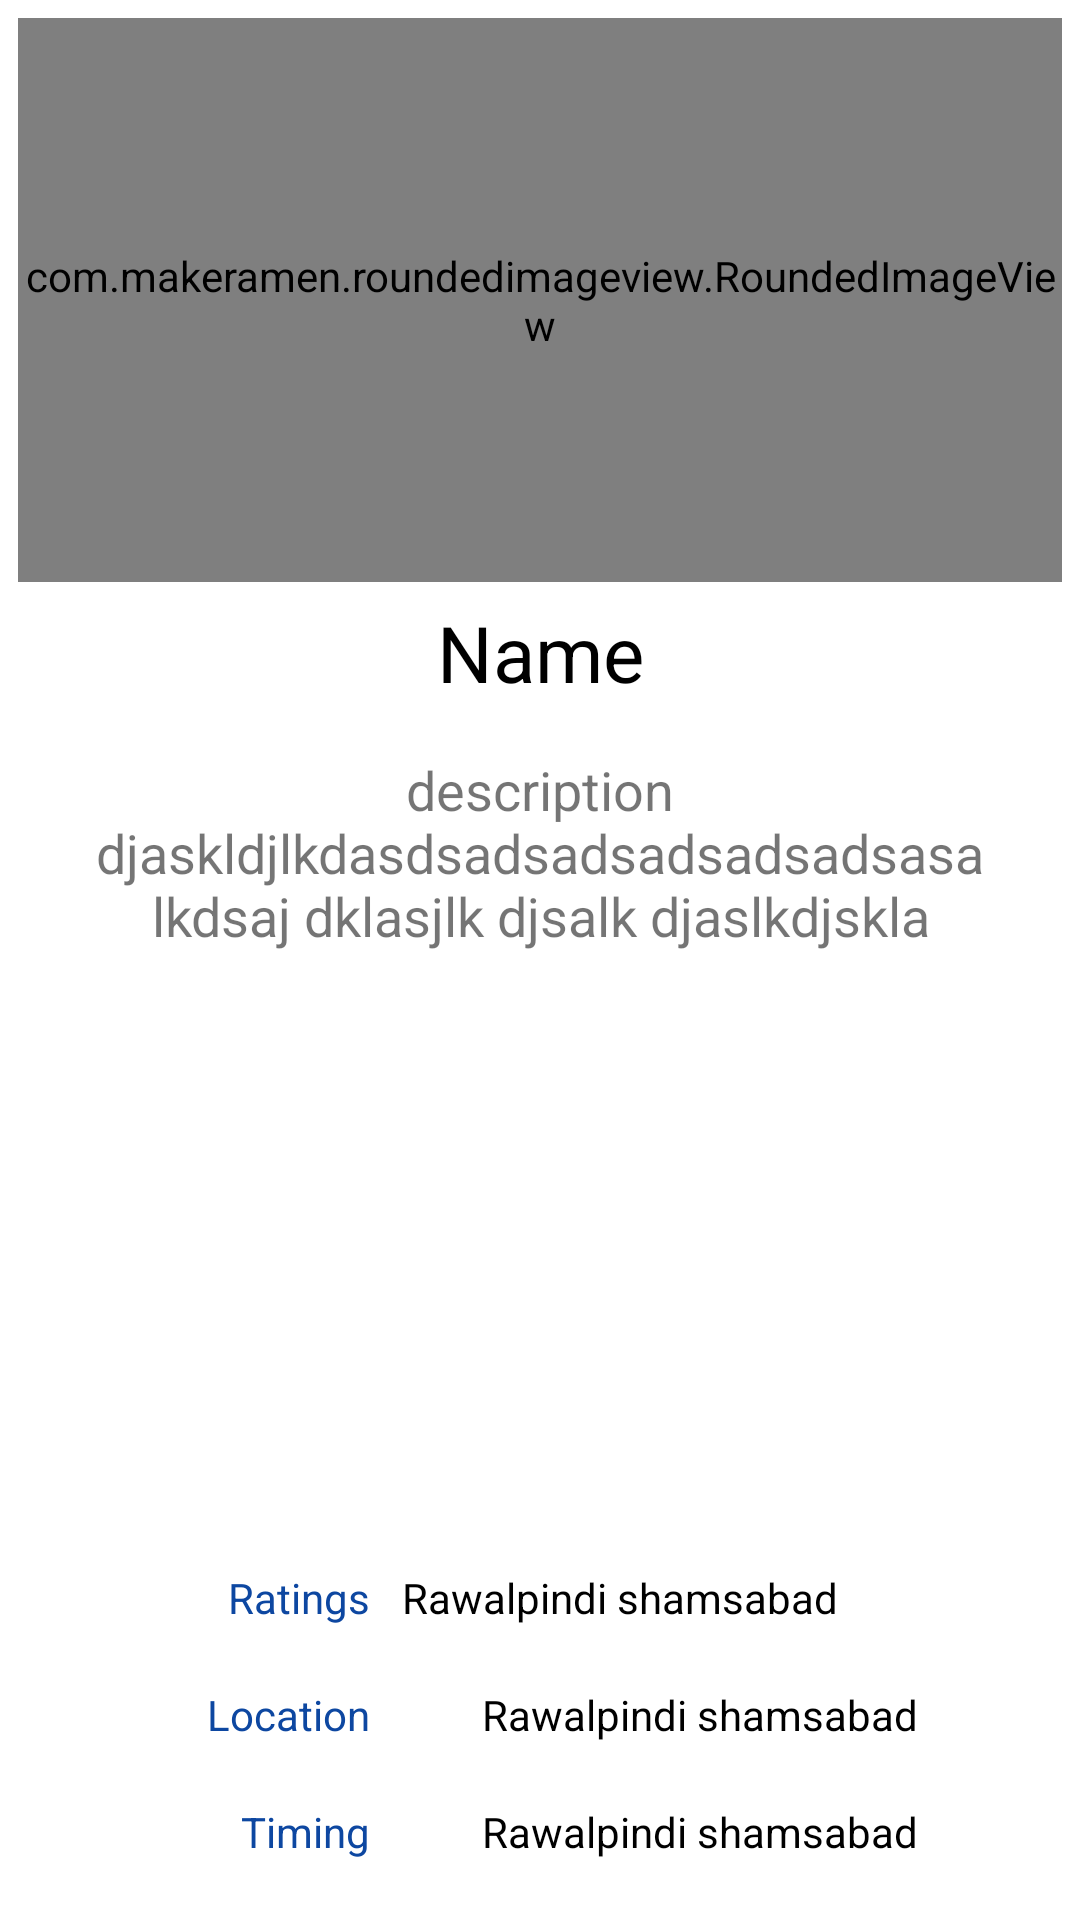

The Android layout XML behind this screen, and the referenced resources:
<!-- AndroidManifest.xml: application theme Theme.PindiTour -->
<!-- res/layout/activity_details.xml -->
<?xml version="1.0" encoding="utf-8"?>
<LinearLayout xmlns:android="http://schemas.android.com/apk/res/android"
    xmlns:app="http://schemas.android.com/apk/res-auto"
    xmlns:tools="http://schemas.android.com/tools"
    android:layout_width="match_parent"
    android:layout_height="match_parent"
    android:orientation="vertical"
    tools:context=".Details">

    <ViewFlipper
        android:layout_width="match_parent"
        android:layout_height="200dp"
        android:autoStart="true"
        android:inAnimation="@anim/fadeinflipper"
        android:outAnimation="@anim/fadeoutflipper">
        <com.makeramen.roundedimageview.RoundedImageView
            android:id="@+id/mainimg"
            android:scaleType="centerCrop"
            android:layout_width="match_parent"
            android:layout_height="match_parent"
            app:riv_corner_radius="14dp"
            android:src="@drawable/ic_launcher_background"
            android:layout_margin="6dp"/>
        <com.makeramen.roundedimageview.RoundedImageView
            android:id="@+id/mainimg1"
            android:scaleType="centerCrop"
            android:layout_width="match_parent"
            android:layout_height="match_parent"
            app:riv_corner_radius="14dp"
            android:src="@drawable/ic_launcher_background"
            android:layout_margin="6dp"/>
        <com.makeramen.roundedimageview.RoundedImageView
            android:id="@+id/mainimg2"
            android:scaleType="centerCrop"
            android:layout_width="match_parent"
            android:layout_height="match_parent"
            app:riv_corner_radius="14dp"
            android:src="@drawable/ic_launcher_background"
            android:layout_margin="6dp"/>
    </ViewFlipper>
    <TextView
        android:id="@+id/mainname"
        android:layout_width="match_parent"
        android:layout_height="wrap_content"
        android:textSize="26sp"
        android:textColor="#000"
        android:gravity="center"
        android:text="Name"/>
    
    <RelativeLayout
        android:layout_width="match_parent"
        android:layout_height="match_parent"
        android:padding="10dp">

        <TextView
            android:id="@+id/description"
            android:layout_width="match_parent"
            android:layout_height="wrap_content"
            android:layout_margin="6dp"
            android:gravity="center_horizontal"
            android:text="description djaskldjlkdasdsadsadsadsadsadsasa lkdsaj dklasjlk djsalk djaslkdjskla"
            android:textAlignment="center"
            android:textSize="18sp" />
        
        <LinearLayout
            android:layout_width="match_parent"
            android:layout_height="wrap_content"
            android:layout_alignParentBottom="true"
            android:orientation="vertical"
            android:weightSum="2">

            <LinearLayout
                android:layout_width="match_parent"
                android:layout_height="wrap_content"
                android:layout_margin="10dp"
                android:layout_weight="1"
                android:weightSum="3">

                <TextView
                    android:layout_width="0dp"
                    android:layout_height="wrap_content"
                    android:layout_weight="1"
                    android:gravity="end"
                    android:text="Ratings "
                    android:textColor="@color/background" />

                <LinearLayout
                    android:weightSum="2"
                    android:layout_width="0dp"
                    android:layout_height="wrap_content"
                    android:layout_weight="2">
                    <TextView

                        android:id="@+id/rating"
                        android:layout_width="0dp"
                        android:layout_height="wrap_content"
                        android:layout_weight="1.5"
                        android:gravity="center"
                        android:text="Rawalpindi shamsabad"
                        android:textColor="#000"
                        />
                    <ImageView
                        android:layout_width="0dp"
                        android:layout_height="match_parent"
                        android:layout_weight="0.5"
                        android:src="@drawable/star"/>
                </LinearLayout>
            </LinearLayout>
            

            <LinearLayout
                android:layout_width="match_parent"
                android:layout_height="wrap_content"
                android:layout_margin="10dp"
                android:layout_weight="1"
                android:weightSum="3">

                <TextView
                    android:layout_width="0dp"
                    android:layout_height="wrap_content"
                    android:layout_weight="1"
                    android:gravity="end"
                    android:text="Location "
                    android:textColor="@color/background" />

                <TextView
                    android:id="@+id/location"
                    android:layout_width="0dp"
                    android:layout_height="wrap_content"
                    android:layout_weight="2"
                    android:gravity="center"
                    android:text="Rawalpindi shamsabad"
                    android:textColor="#000" />
            </LinearLayout>
            
            <LinearLayout
                android:layout_width="match_parent"
                android:layout_height="wrap_content"
                android:layout_margin="10dp"
                android:layout_weight="1"
                android:weightSum="3">

                <TextView
                    android:layout_width="0dp"
                    android:layout_height="wrap_content"
                    android:layout_weight="1"
                    android:gravity="end"
                    android:text="Timing "
                    android:textColor="@color/background" />

                <TextView
                    android:id="@+id/timing"
                    android:layout_width="0dp"
                    android:layout_height="wrap_content"
                    android:layout_weight="2"
                    android:gravity="center_horizontal"
                    android:text="Rawalpindi shamsabad"
                    android:textColor="#000" />
            </LinearLayout>

        </LinearLayout>

    </RelativeLayout>
    

</LinearLayout>
<!-- resources referenced by this layout -->
<resources>
  <color name="background">#FF0D47A1</color>
  <style name="Theme.PindiTour" parent="Theme.MaterialComponents.DayNight.NoActionBar">
          
          <item name="colorPrimary">@color/background</item>
          <item name="colorPrimaryVariant">@color/background</item>
          <item name="colorOnPrimary">@color/btn</item>
          
          <item name="colorSecondary">@color/teal_200</item>
          <item name="colorSecondaryVariant">@color/teal_700</item>
          <item name="colorOnSecondary">@color/black</item>
          
          <item name="android:statusBarColor" tools:targetApi="l">?attr/colorPrimaryVariant</item>
          
      </style>
  <color name="btn">#E3F2FD</color>
  <color name="teal_200">#FF03DAC5</color>
  <color name="teal_700">#FF018786</color>
  <color name="black">#FF000000</color>
</resources>
